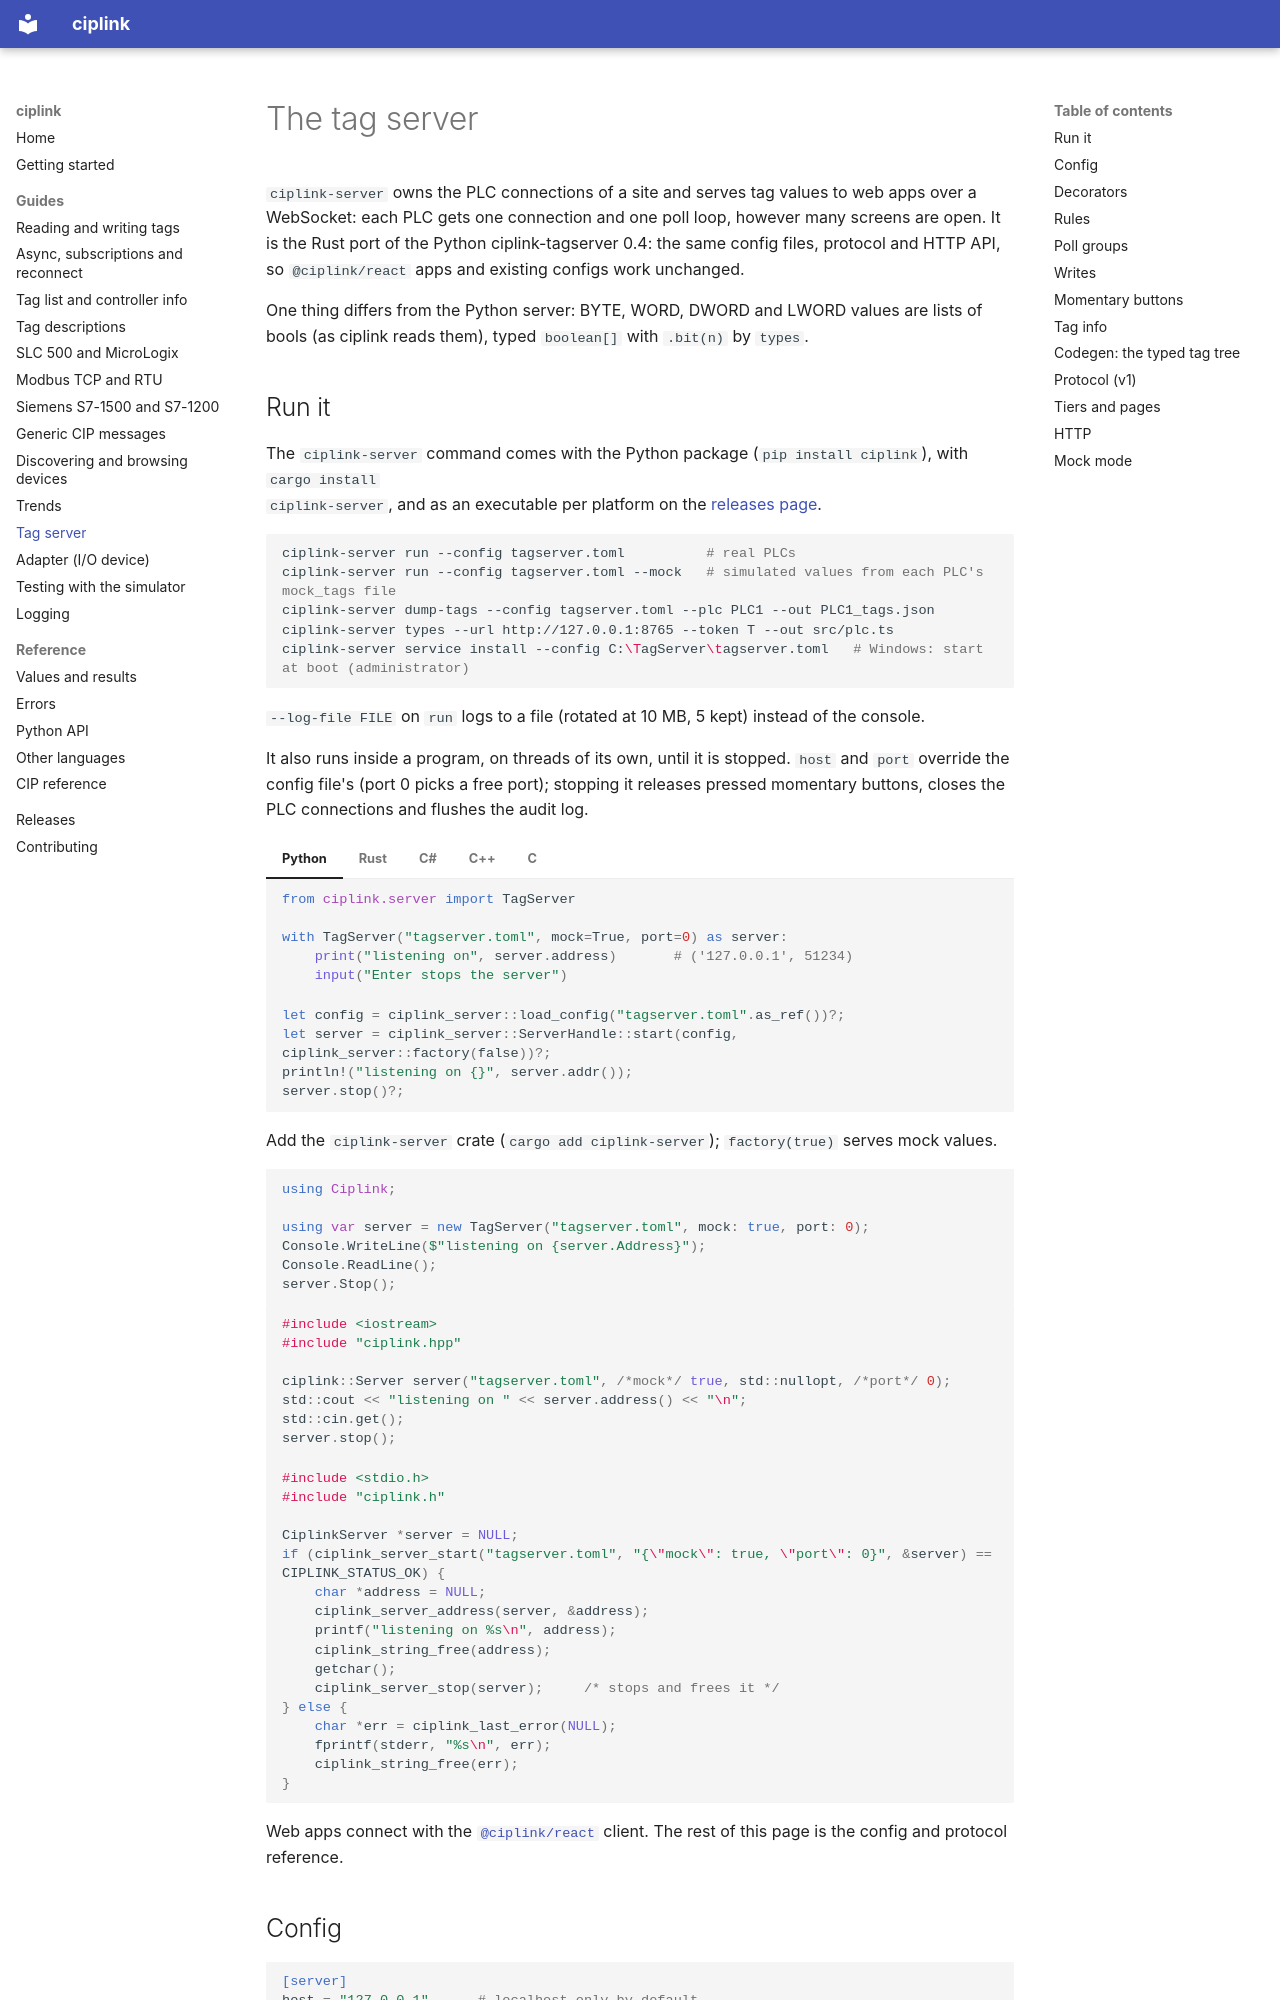

repository: RowanRama/ciplink · page: server/index.html · generator: mkdocs

# The tag server

`ciplink-server` owns the PLC connections of a site and serves tag values to web apps over a WebSocket: each PLC
gets one connection and one poll loop, however many screens are open. It is the Rust port of the Python
ciplink-tagserver 0.4: the same config files, protocol and HTTP API, so `@ciplink/react` apps and existing configs
work unchanged.

One thing differs from the Python server: BYTE, WORD, DWORD and LWORD values are lists of bools (as ciplink reads
them), typed `boolean[]` with `.bit(n)` by `types`.

## Run it

The `ciplink-server` command comes with the Python package (`pip install ciplink`), with `cargo install
ciplink-server`, and as an executable per platform on the [releases page](https://github.com/RowanRama/ciplink/releases).

```sh
ciplink-server run --config tagserver.toml          # real PLCs
ciplink-server run --config tagserver.toml --mock   # simulated values from each PLC's mock_tags file
ciplink-server dump-tags --config tagserver.toml --plc PLC1 --out PLC1_tags.json
ciplink-server types --url http://127.0.0.1:8765 --token T --out src/plc.ts
ciplink-server service install --config C:\TagServer\tagserver.toml   # Windows: start at boot (administrator)
```

`--log-file FILE` on `run` logs to a file (rotated at 10 MB, 5 kept) instead of the console.

It also runs inside a program, on threads of its own, until it is stopped. `host` and `port` override the config
file's (port 0 picks a free port); stopping it releases pressed momentary buttons, closes the PLC connections and
flushes the audit log.

=== "Python"

    ```python
    from ciplink.server import TagServer

    with TagServer("tagserver.toml", mock=True, port=0) as server:
        print("listening on", server.address)       # ('127.0.0.1', 51234)
        input("Enter stops the server")
    ```

=== "Rust"

    ```rust
    let config = ciplink_server::load_config("tagserver.toml".as_ref())?;
    let server = ciplink_server::ServerHandle::start(config, ciplink_server::factory(false))?;
    println!("listening on {}", server.addr());
    server.stop()?;
    ```

    Add the `ciplink-server` crate (`cargo add ciplink-server`); `factory(true)` serves mock values.

=== "C#"

    ```csharp
    using Ciplink;

    using var server = new TagServer("tagserver.toml", mock: true, port: 0);
    Console.WriteLine($"listening on {server.Address}");
    Console.ReadLine();
    server.Stop();
    ```

=== "C++"

    ```cpp
    #include <iostream>
    #include "ciplink.hpp"

    ciplink::Server server("tagserver.toml", /*mock*/ true, std::nullopt, /*port*/ 0);
    std::cout << "listening on " << server.address() << "\n";
    std::cin.get();
    server.stop();
    ```

=== "C"

    ```c
    #include <stdio.h>
    #include "ciplink.h"

    CiplinkServer *server = NULL;
    if (ciplink_server_start("tagserver.toml", "{\"mock\": true, \"port\": 0}", &server) == CIPLINK_STATUS_OK) {
        char *address = NULL;
        ciplink_server_address(server, &address);
        printf("listening on %s\n", address);
        ciplink_string_free(address);
        getchar();
        ciplink_server_stop(server);     /* stops and frees it */
    } else {
        char *err = ciplink_last_error(NULL);
        fprintf(stderr, "%s\n", err);
        ciplink_string_free(err);
    }
    ```

Web apps connect with the [`@ciplink/react`](https://www.npmjs.com/package/@ciplink/react) client. The rest of this
page is the config and protocol reference.
